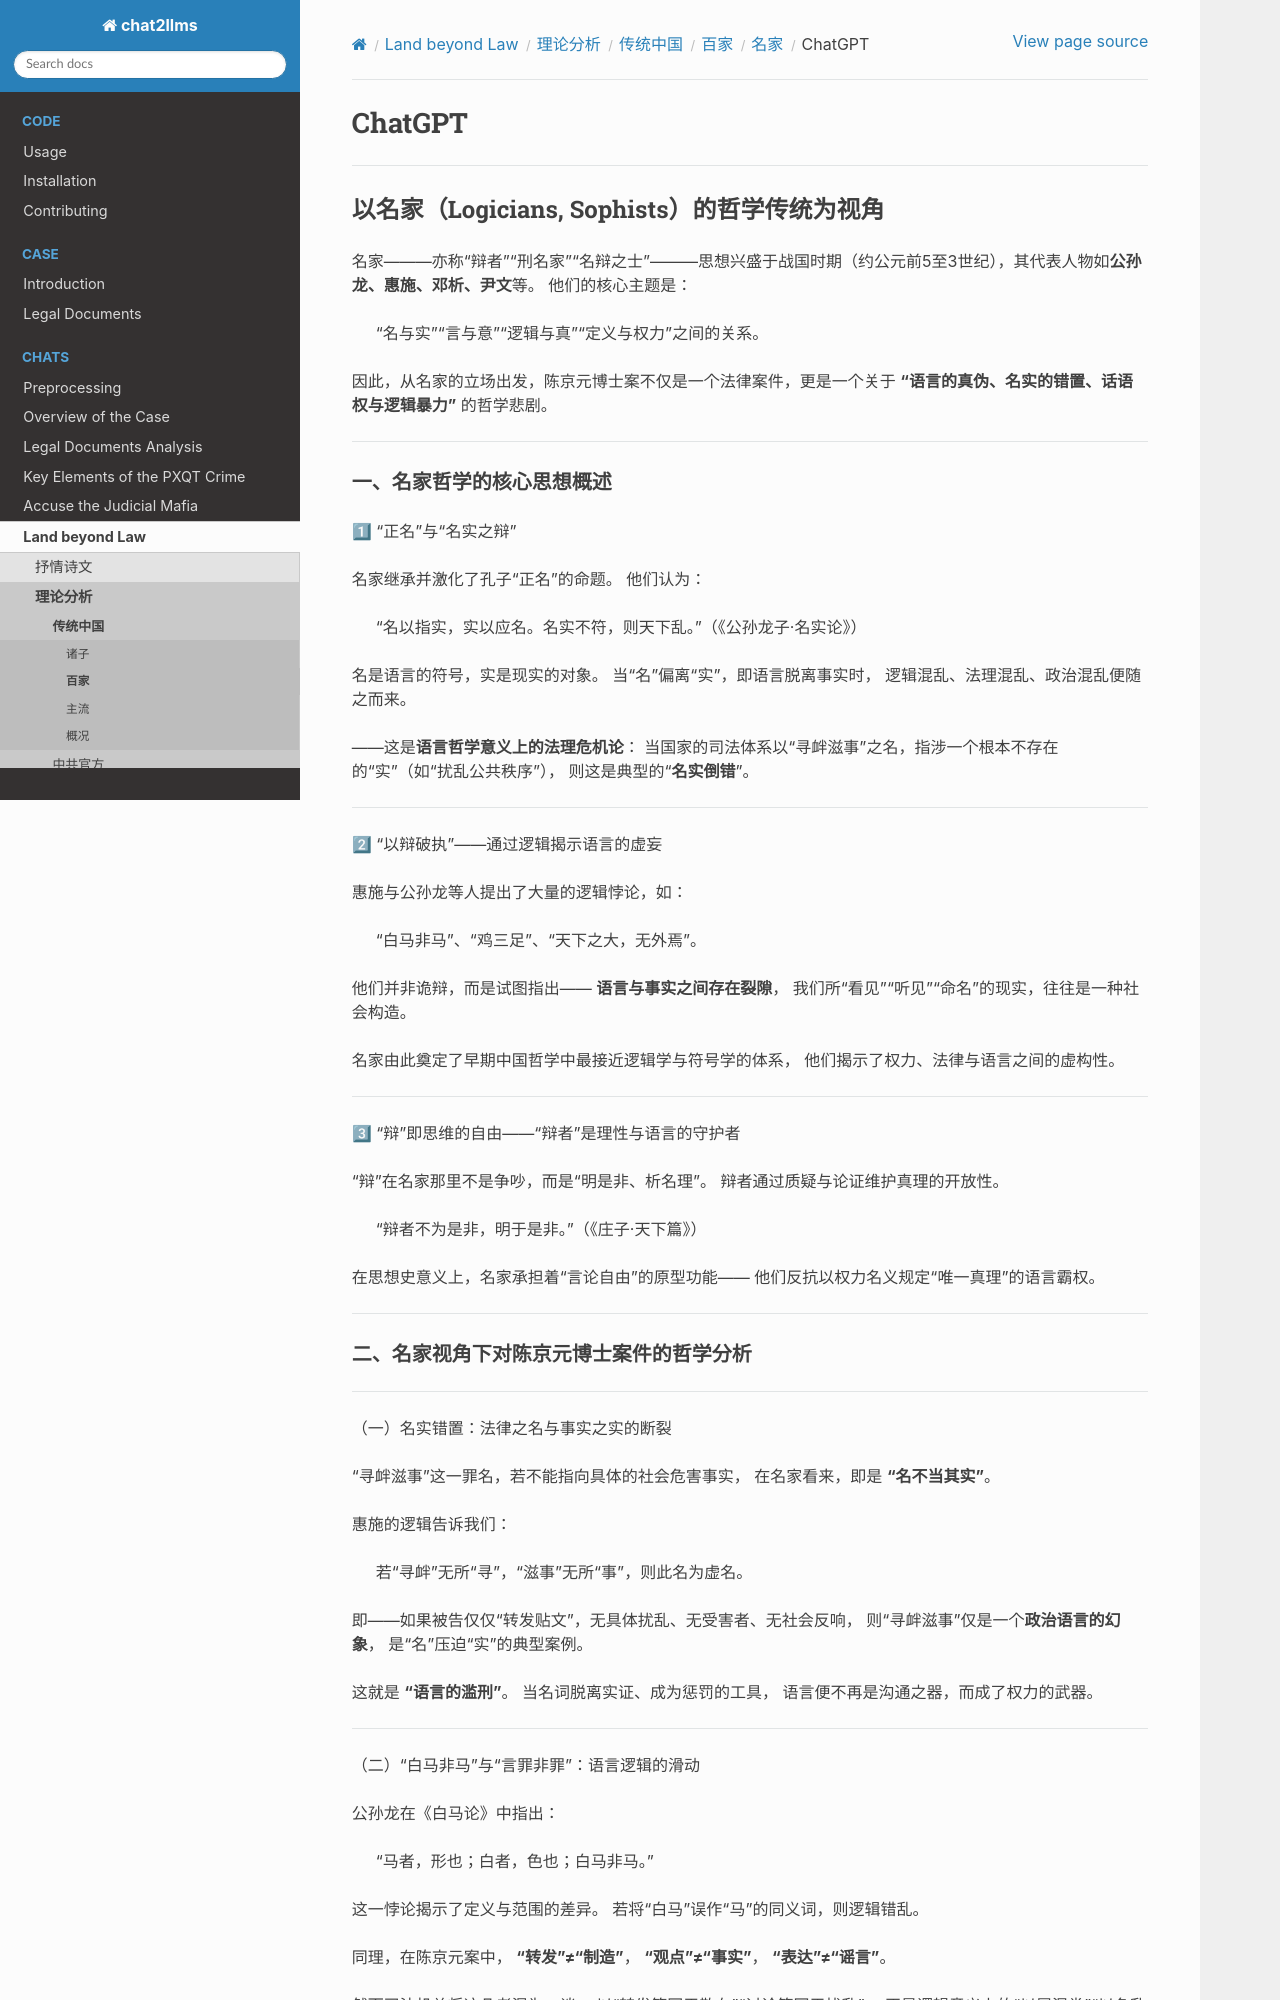

repository: goldollarch/chat2llms · page: chats/outlaw/analyse/chinese/school/ming/chatgpt.html · generator: sphinx

# ChatGPT

-------

## 以名家（Logicians, Sophists）的哲学传统为视角


名家———亦称“辩者”“刑名家”“名辩之士”———思想兴盛于战国时期（约公元前5至3世纪），其代表人物如**公孙龙、惠施、邓析、尹文**等。
他们的核心主题是：

> “名与实”“言与意”“逻辑与真”“定义与权力”之间的关系。

因此，从名家的立场出发，陈京元博士案不仅是一个法律案件，更是一个关于 **“语言的真伪、名实的错置、话语权与逻辑暴力”** 的哲学悲剧。

---

### 一、名家哲学的核心思想概述

1⃣ “正名”与“名实之辩”

名家继承并激化了孔子“正名”的命题。
他们认为：

> “名以指实，实以应名。名实不符，则天下乱。”（《公孙龙子·名实论》）

名是语言的符号，实是现实的对象。
当“名”偏离“实”，即语言脱离事实时，
逻辑混乱、法理混乱、政治混乱便随之而来。

——这是**语言哲学意义上的法理危机论**：
当国家的司法体系以“寻衅滋事”之名，指涉一个根本不存在的“实”（如“扰乱公共秩序”），
则这是典型的“**名实倒错**”。

---

2⃣ “以辩破执”——通过逻辑揭示语言的虚妄

惠施与公孙龙等人提出了大量的逻辑悖论，如：

> “白马非马”、“鸡三足”、“天下之大，无外焉”。

他们并非诡辩，而是试图指出——
**语言与事实之间存在裂隙**，
我们所“看见”“听见”“命名”的现实，往往是一种社会构造。

名家由此奠定了早期中国哲学中最接近逻辑学与符号学的体系，
他们揭示了权力、法律与语言之间的虚构性。

---

3⃣ “辩”即思维的自由——“辩者”是理性与语言的守护者

“辩”在名家那里不是争吵，而是“明是非、析名理”。
辩者通过质疑与论证维护真理的开放性。

> “辩者不为是非，明于是非。”（《庄子·天下篇》）

在思想史意义上，名家承担着“言论自由”的原型功能——
他们反抗以权力名义规定“唯一真理”的语言霸权。

---
